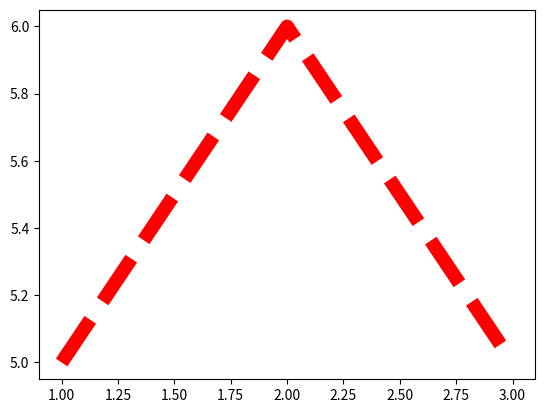

The script that saved this image:

import matplotlib.pyplot as plt

def create_Plot(**plot_params):
    print(plot_params)
    plt.plot([1,2,3], [5,6,5], **plot_params)
    plt.show()

create_Plot(color="r", linewidth=10, linestyle="dashed")